Run: headless pygame with SDL's dummy video driver; simulated clock (each Clock.tick advances the game by its frame time, no real sleeping); random seed 0; keys injected as events and as key.get_pressed() state; no mouse input.
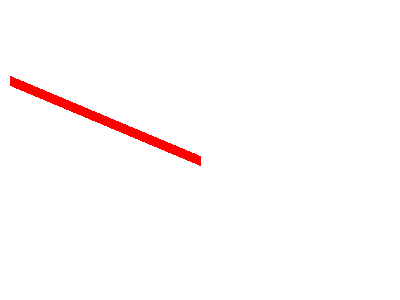
Frame 1 of 4 · flips 1–60 · no input
Frame 2 of 4 · flips 61–180 · tapped SPACE, RETURN · held RIGHT (→), D · screen unchanged from frame 1, image omitted
Frame 3 of 4 · flips 181–300 · held DOWN (↓), S · screen unchanged from frame 2, image omitted
Frame 4 of 4 · flips 301–420 · held LEFT (←), A, UP (↑), W · screen unchanged from frame 3, image omitted

The pygame program that drew these frames:

import sys
import pygame
from pygame.locals import QUIT,Rect

pygame.init()
SURFACE = pygame.display.set_mode((400,300))
FPSCLOCK = pygame.time.Clock()

def main():
    """main routine"""
    while True:
        for event in pygame.event.get():
            if event.type == QUIT:
                pygame.quit()
                sys.exit()
        SURFACE.fill((255,255,255))
        pygame.draw.line(SURFACE, (255, 0, 0), (10, 80), (200, 160), 10)

        pygame.display.update()
        FPSCLOCK.tick(3)

if __name__ == '__main__':
    main()
